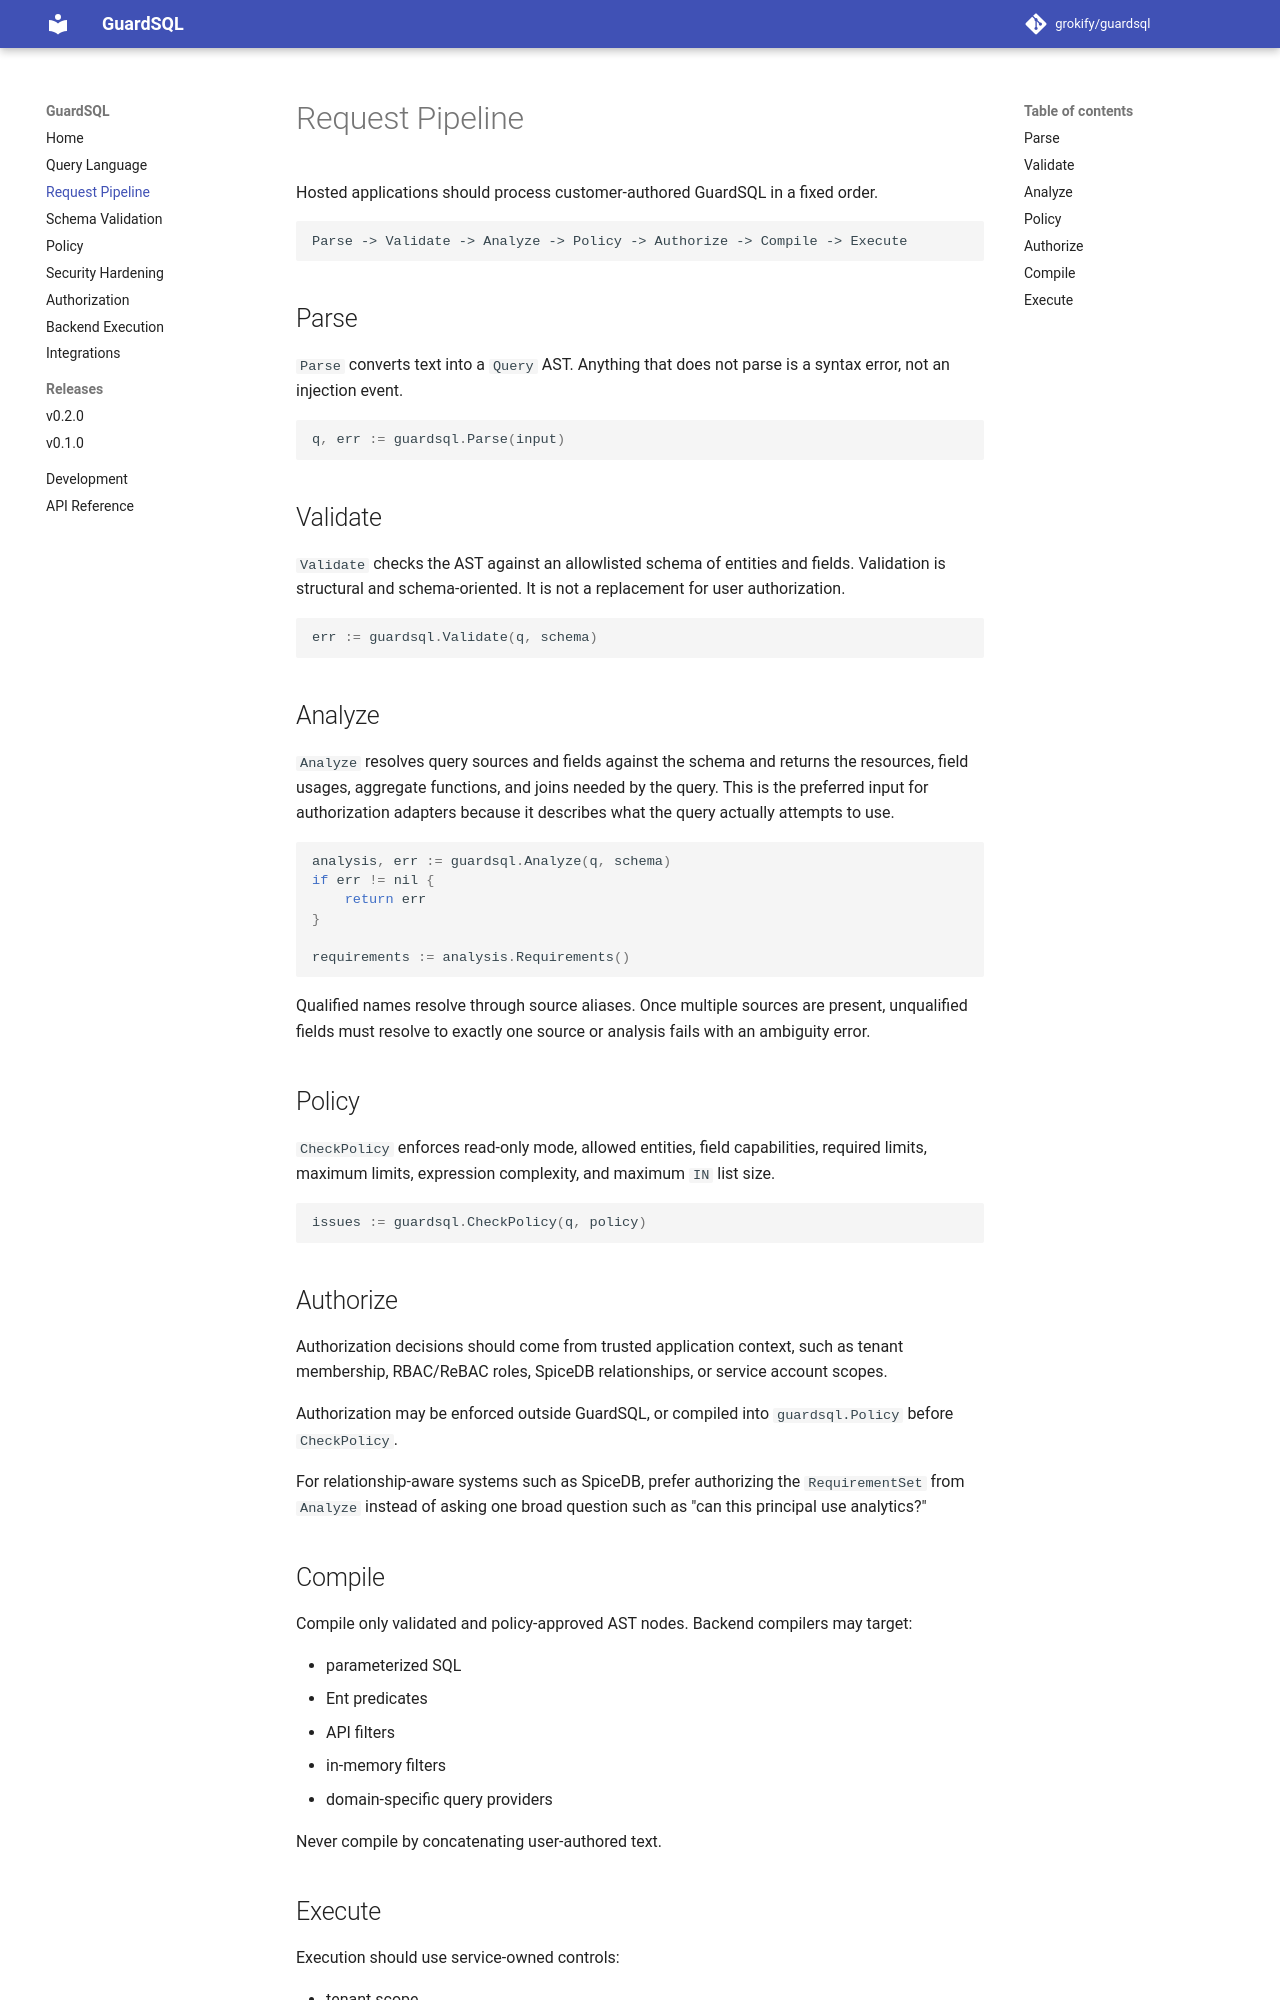

repository: grokify/guardsql · page: request-pipeline/index.html · generator: mkdocs

# Request Pipeline

Hosted applications should process customer-authored GuardSQL in a fixed order.

```text
Parse -> Validate -> Analyze -> Policy -> Authorize -> Compile -> Execute
```

## Parse

`Parse` converts text into a `Query` AST. Anything that does not parse is a
syntax error, not an injection event.

```go
q, err := guardsql.Parse(input)
```

## Validate

`Validate` checks the AST against an allowlisted schema of entities and fields.
Validation is structural and schema-oriented. It is not a replacement for user
authorization.

```go
err := guardsql.Validate(q, schema)
```

## Analyze

`Analyze` resolves query sources and fields against the schema and returns the
resources, field usages, aggregate functions, and joins needed by the query.
This is the preferred input for authorization adapters because it describes what
the query actually attempts to use.

```go
analysis, err := guardsql.Analyze(q, schema)
if err != nil {
    return err
}

requirements := analysis.Requirements()
```

Qualified names resolve through source aliases. Once multiple sources are
present, unqualified fields must resolve to exactly one source or analysis fails
with an ambiguity error.

## Policy

`CheckPolicy` enforces read-only mode, allowed entities, field capabilities,
required limits, maximum limits, expression complexity, and maximum `IN` list
size.

```go
issues := guardsql.CheckPolicy(q, policy)
```

## Authorize

Authorization decisions should come from trusted application context, such as
tenant membership, RBAC/ReBAC roles, SpiceDB relationships, or service account
scopes.

Authorization may be enforced outside GuardSQL, or compiled into
`guardsql.Policy` before `CheckPolicy`.

For relationship-aware systems such as SpiceDB, prefer authorizing the
`RequirementSet` from `Analyze` instead of asking one broad question such as
"can this principal use analytics?"

## Compile

Compile only validated and policy-approved AST nodes into parameterized SQL. The
built-in [compiler](compiler.md) targets SQLite, PostgreSQL, and MySQL and binds
every value and locks every identifier:

```go
out, err := guardsql.Compile(q, guardsql.CompileOptions{Dialect: guardsql.DialectPostgres, Schema: schema})
```

Other backends (Ent predicates, API filters, in-memory filters, domain-specific
providers) can compile the same AST. Never compile by concatenating
user-authored text.
